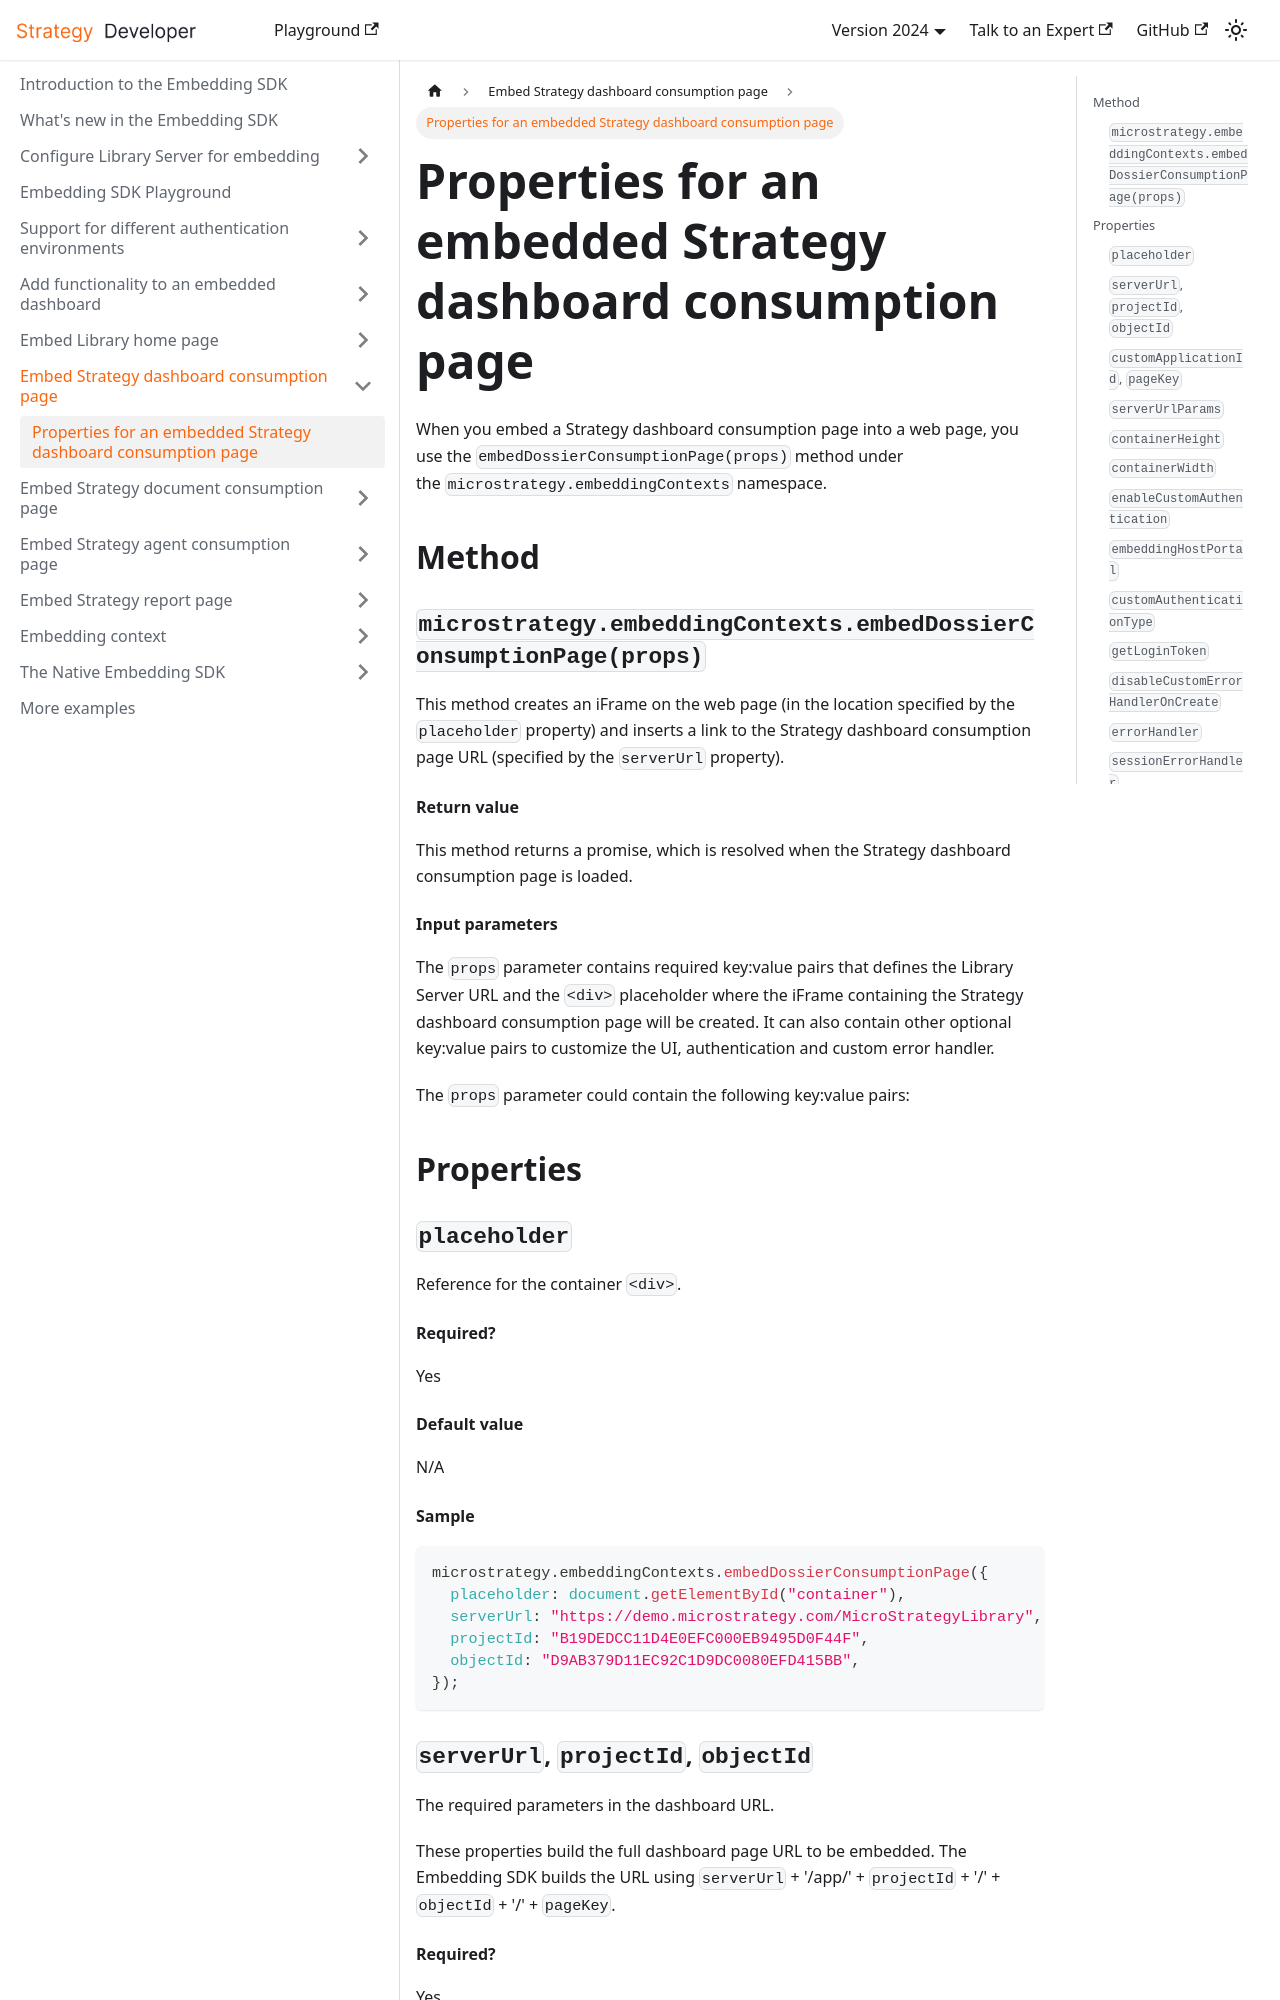

repository: MicroStrategy/embedding-sdk-docs · page: embed-dossier-consumption-page/embed-dossier-consumption-properties/index.html · generator: docusaurus

---
title: Properties for an embedded Strategy dashboard consumption page
description: Describes the properties that can be set for an embedded Strategy dashboard consumption page.
---

When you embed a Strategy dashboard consumption page into a web page, you use the `embedDossierConsumptionPage(props)` method under the `microstrategy.embeddingContexts` namespace.

## Method

### `microstrategy.embeddingContexts.embedDossierConsumptionPage(props)`

This method creates an iFrame on the web page (in the location specified by the `placeholder` property) and inserts a link to the Strategy dashboard consumption page URL (specified by the `serverUrl` property).

#### Return value

This method returns a promise, which is resolved when the Strategy dashboard consumption page is loaded.

#### Input parameters

The `props` parameter contains required key:value pairs that defines the Library Server URL and the `<div>` placeholder where the iFrame containing the Strategy dashboard consumption page will be created. It can also contain other optional key:value pairs to customize the UI, authentication and custom error handler.

The `props` parameter could contain the following key:value pairs:

## Properties

### `placeholder`

Reference for the container `<div>`.

#### Required?

Yes

#### Default value

N/A

#### Sample

```js
microstrategy.embeddingContexts.embedDossierConsumptionPage({
  placeholder: document.getElementById("container"),
  serverUrl: "https://demo.microstrategy.com/MicroStrategyLibrary",
  projectId: "B19DEDCC11D4E0EFC000EB9495D0F44F",
  objectId: "D9AB379D11EC92C1D9DC0080EFD415BB",
});
```

### `serverUrl`, `projectId`, `objectId`

The required parameters in the dashboard URL.

These properties build the full dashboard page URL to be embedded.
The Embedding SDK builds the URL using `serverUrl` + '/app/' + `projectId` + '/' + `objectId` + '/' + `pageKey`.

#### Required?

Yes

#### Default value

N/A
